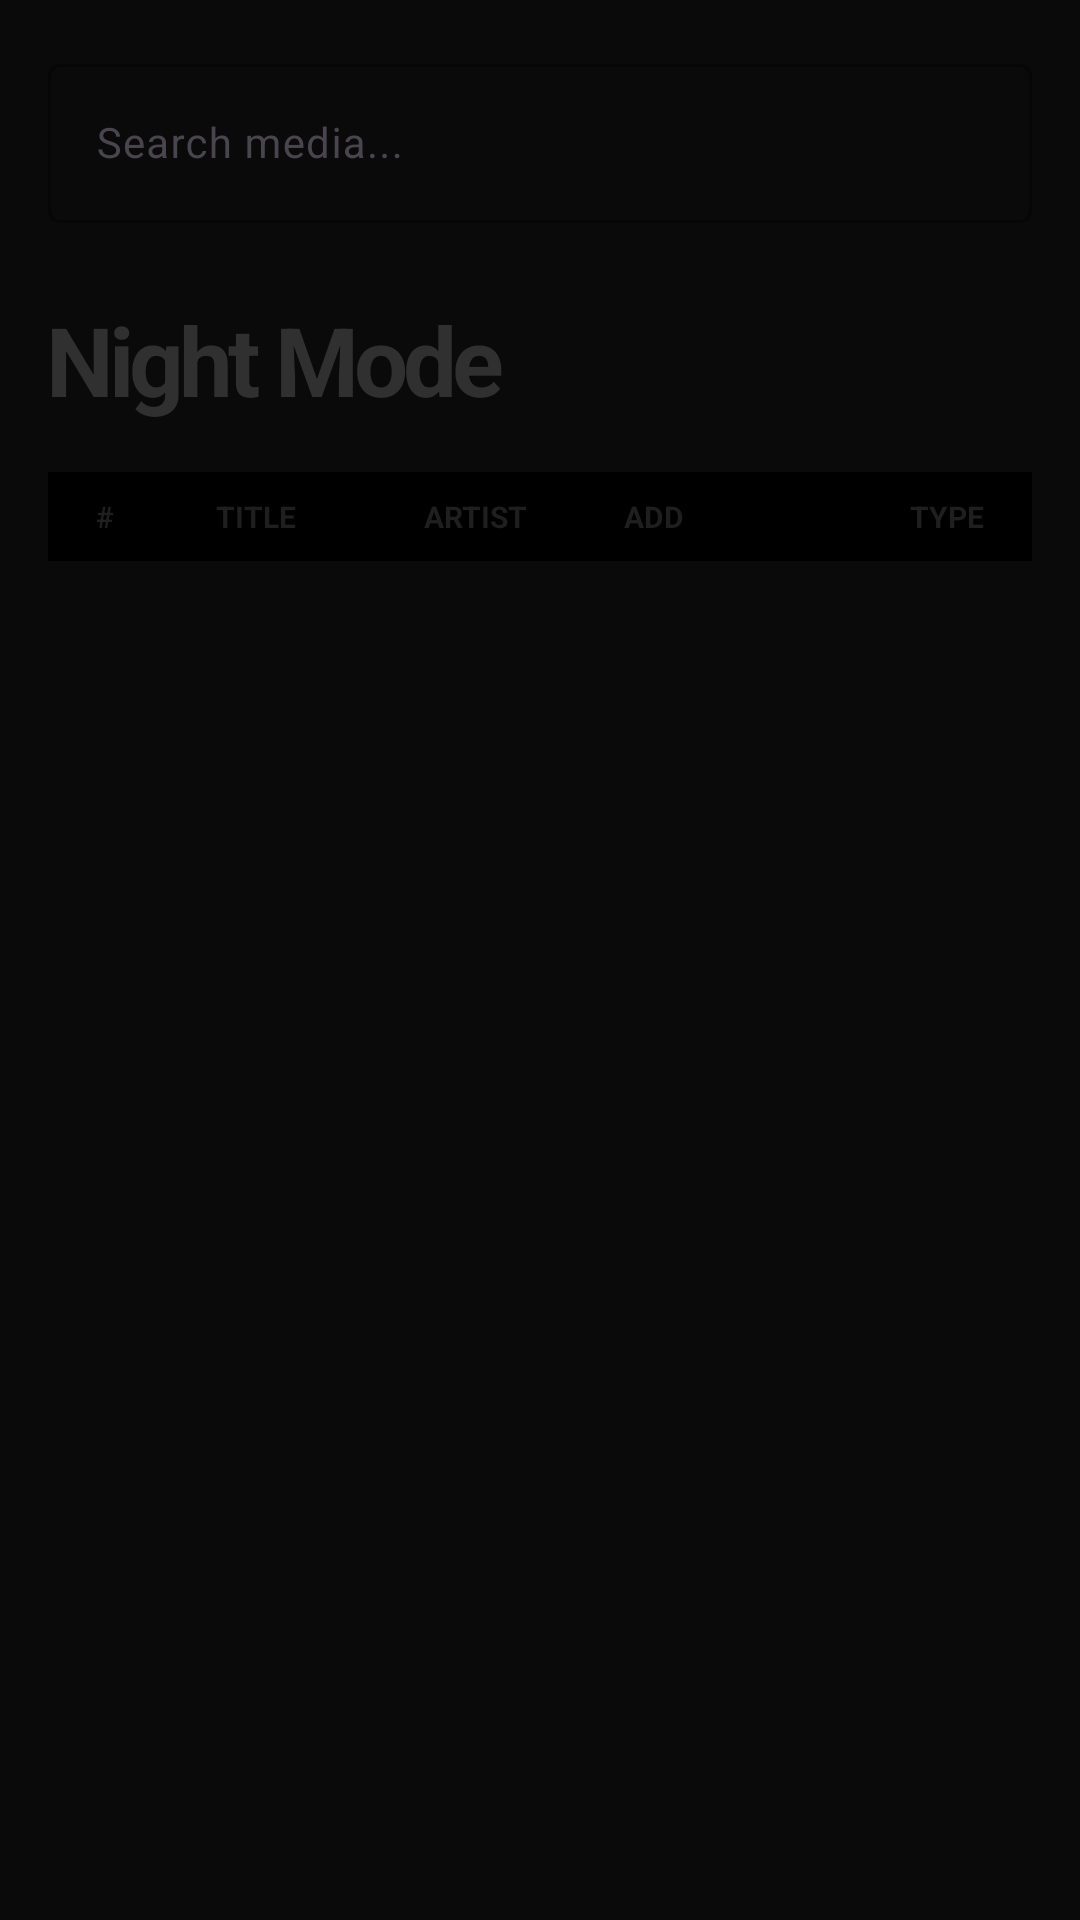

This screen was rendered from an Android layout file. Write that file and the resources it references.
<!-- AndroidManifest.xml: application theme Theme.BitStream -->
<!-- res/layout/fragment_home.xml -->
<?xml version="1.0" encoding="utf-8"?>
<LinearLayout
    xmlns:android="http://schemas.android.com/apk/res/android"
    xmlns:app="http://schemas.android.com/apk/res-auto"
    android:layout_width="match_parent"
    android:layout_height="match_parent"
    android:orientation="vertical"
    android:padding="16dp"
    android:background="@color/black_light">

    
    <com.google.android.material.textfield.TextInputLayout
        android:id="@+id/searchLayout"
        android:layout_width="match_parent"
        android:layout_height="wrap_content"
        android:layout_marginBottom="24dp"
        app:boxBackgroundMode="outline"
        app:boxStrokeColor="@color/red_main"
        app:hintTextColor="@color/text_primary"
        style="@style/Widget.Material3.TextInputLayout.OutlinedBox">

        <com.google.android.material.textfield.TextInputEditText
            android:id="@+id/searchInput"
            android:layout_width="match_parent"
            android:layout_height="wrap_content"
            android:hint="Search media..."
            android:textColor="@color/text_primary"
            android:textColorHint="@color/text_secondary"
            android:textSize="14sp" />

    </com.google.android.material.textfield.TextInputLayout>

    
    <TextView
        android:id="@+id/viewTitle"
        android:layout_width="wrap_content"
        android:layout_height="wrap_content"
        android:text="Night Mode"
        android:textSize="32sp"
        android:textStyle="bold"
        android:textColor="@color/text_tertiary"
        android:letterSpacing="-0.05"
        android:layout_marginBottom="16dp" />

    
    <LinearLayout
        android:layout_width="match_parent"
        android:layout_height="wrap_content"
        android:orientation="horizontal"
        android:paddingVertical="8dp"
        android:paddingHorizontal="16dp"
        android:background="@color/black">

        <TextView android:layout_width="40dp" android:layout_height="wrap_content" android:text="#" android:textColor="@color/gray_800" android:textSize="10sp" android:textStyle="bold" android:textAllCaps="true"/>
        <TextView android:layout_width="0dp" android:layout_height="wrap_content" android:layout_weight="1.5" android:text="Title" android:textColor="@color/gray_800" android:textSize="10sp" android:textStyle="bold" android:textAllCaps="true"/>
        <TextView android:layout_width="0dp" android:layout_height="wrap_content" android:layout_weight="1" android:text="Artist" android:textColor="@color/gray_800" android:textSize="10sp" android:textStyle="bold" android:textAllCaps="true"/>
        <TextView android:layout_width="60dp" android:layout_height="wrap_content" android:text="Add" android:textColor="@color/gray_800" android:textSize="10sp" android:textStyle="bold" android:textAllCaps="true" android:gravity="center"/>
        <TextView android:layout_width="80dp" android:layout_height="wrap_content" android:text="Type" android:textColor="@color/gray_800" android:textSize="10sp" android:textStyle="bold" android:textAllCaps="true" android:gravity="end"/>

    </LinearLayout>

    
    <androidx.recyclerview.widget.RecyclerView
        android:id="@+id/songsRecyclerView"
        android:layout_width="match_parent"
        android:layout_height="0dp"
        android:layout_weight="1"
        android:layout_marginTop="8dp"
        android:paddingHorizontal="8dp"
        android:clipToPadding="false" />

</LinearLayout>
<!-- resources referenced by this layout -->
<resources>
  <color name="black">#000000</color>
  <color name="black_light">#0A0A0A</color>
  <color name="gray_800">#1F1F1F</color>
  <color name="red_main">#FF4D4D</color>
  <color name="text_primary">#717171</color>
  <color name="text_secondary">#404040</color>
  <color name="text_tertiary">#303030</color>
  <style name="Theme.BitStream" parent="Theme.Material3.DayNight.NoActionBar">
          <item name="colorPrimary">@color/red_main</item>
          <item name="colorPrimaryVariant">@color/red_hover</item>
          <item name="colorOnPrimary">@color/white</item>
          <item name="colorSecondary">@color/red_main</item>
          <item name="colorSecondaryVariant">@color/red_hover</item>
          <item name="colorOnSecondary">@color/white</item>
          <item name="android:statusBarColor">@color/black</item>
          <item name="android:navigationBarColor">@color/black</item>
          <item name="android:windowBackground">@color/black</item>
          <item name="android:textColor">@color/text_primary</item>
      </style>
  <color name="red_hover">#FF6666</color>
  <color name="white">#FFFFFFFF</color>
</resources>
